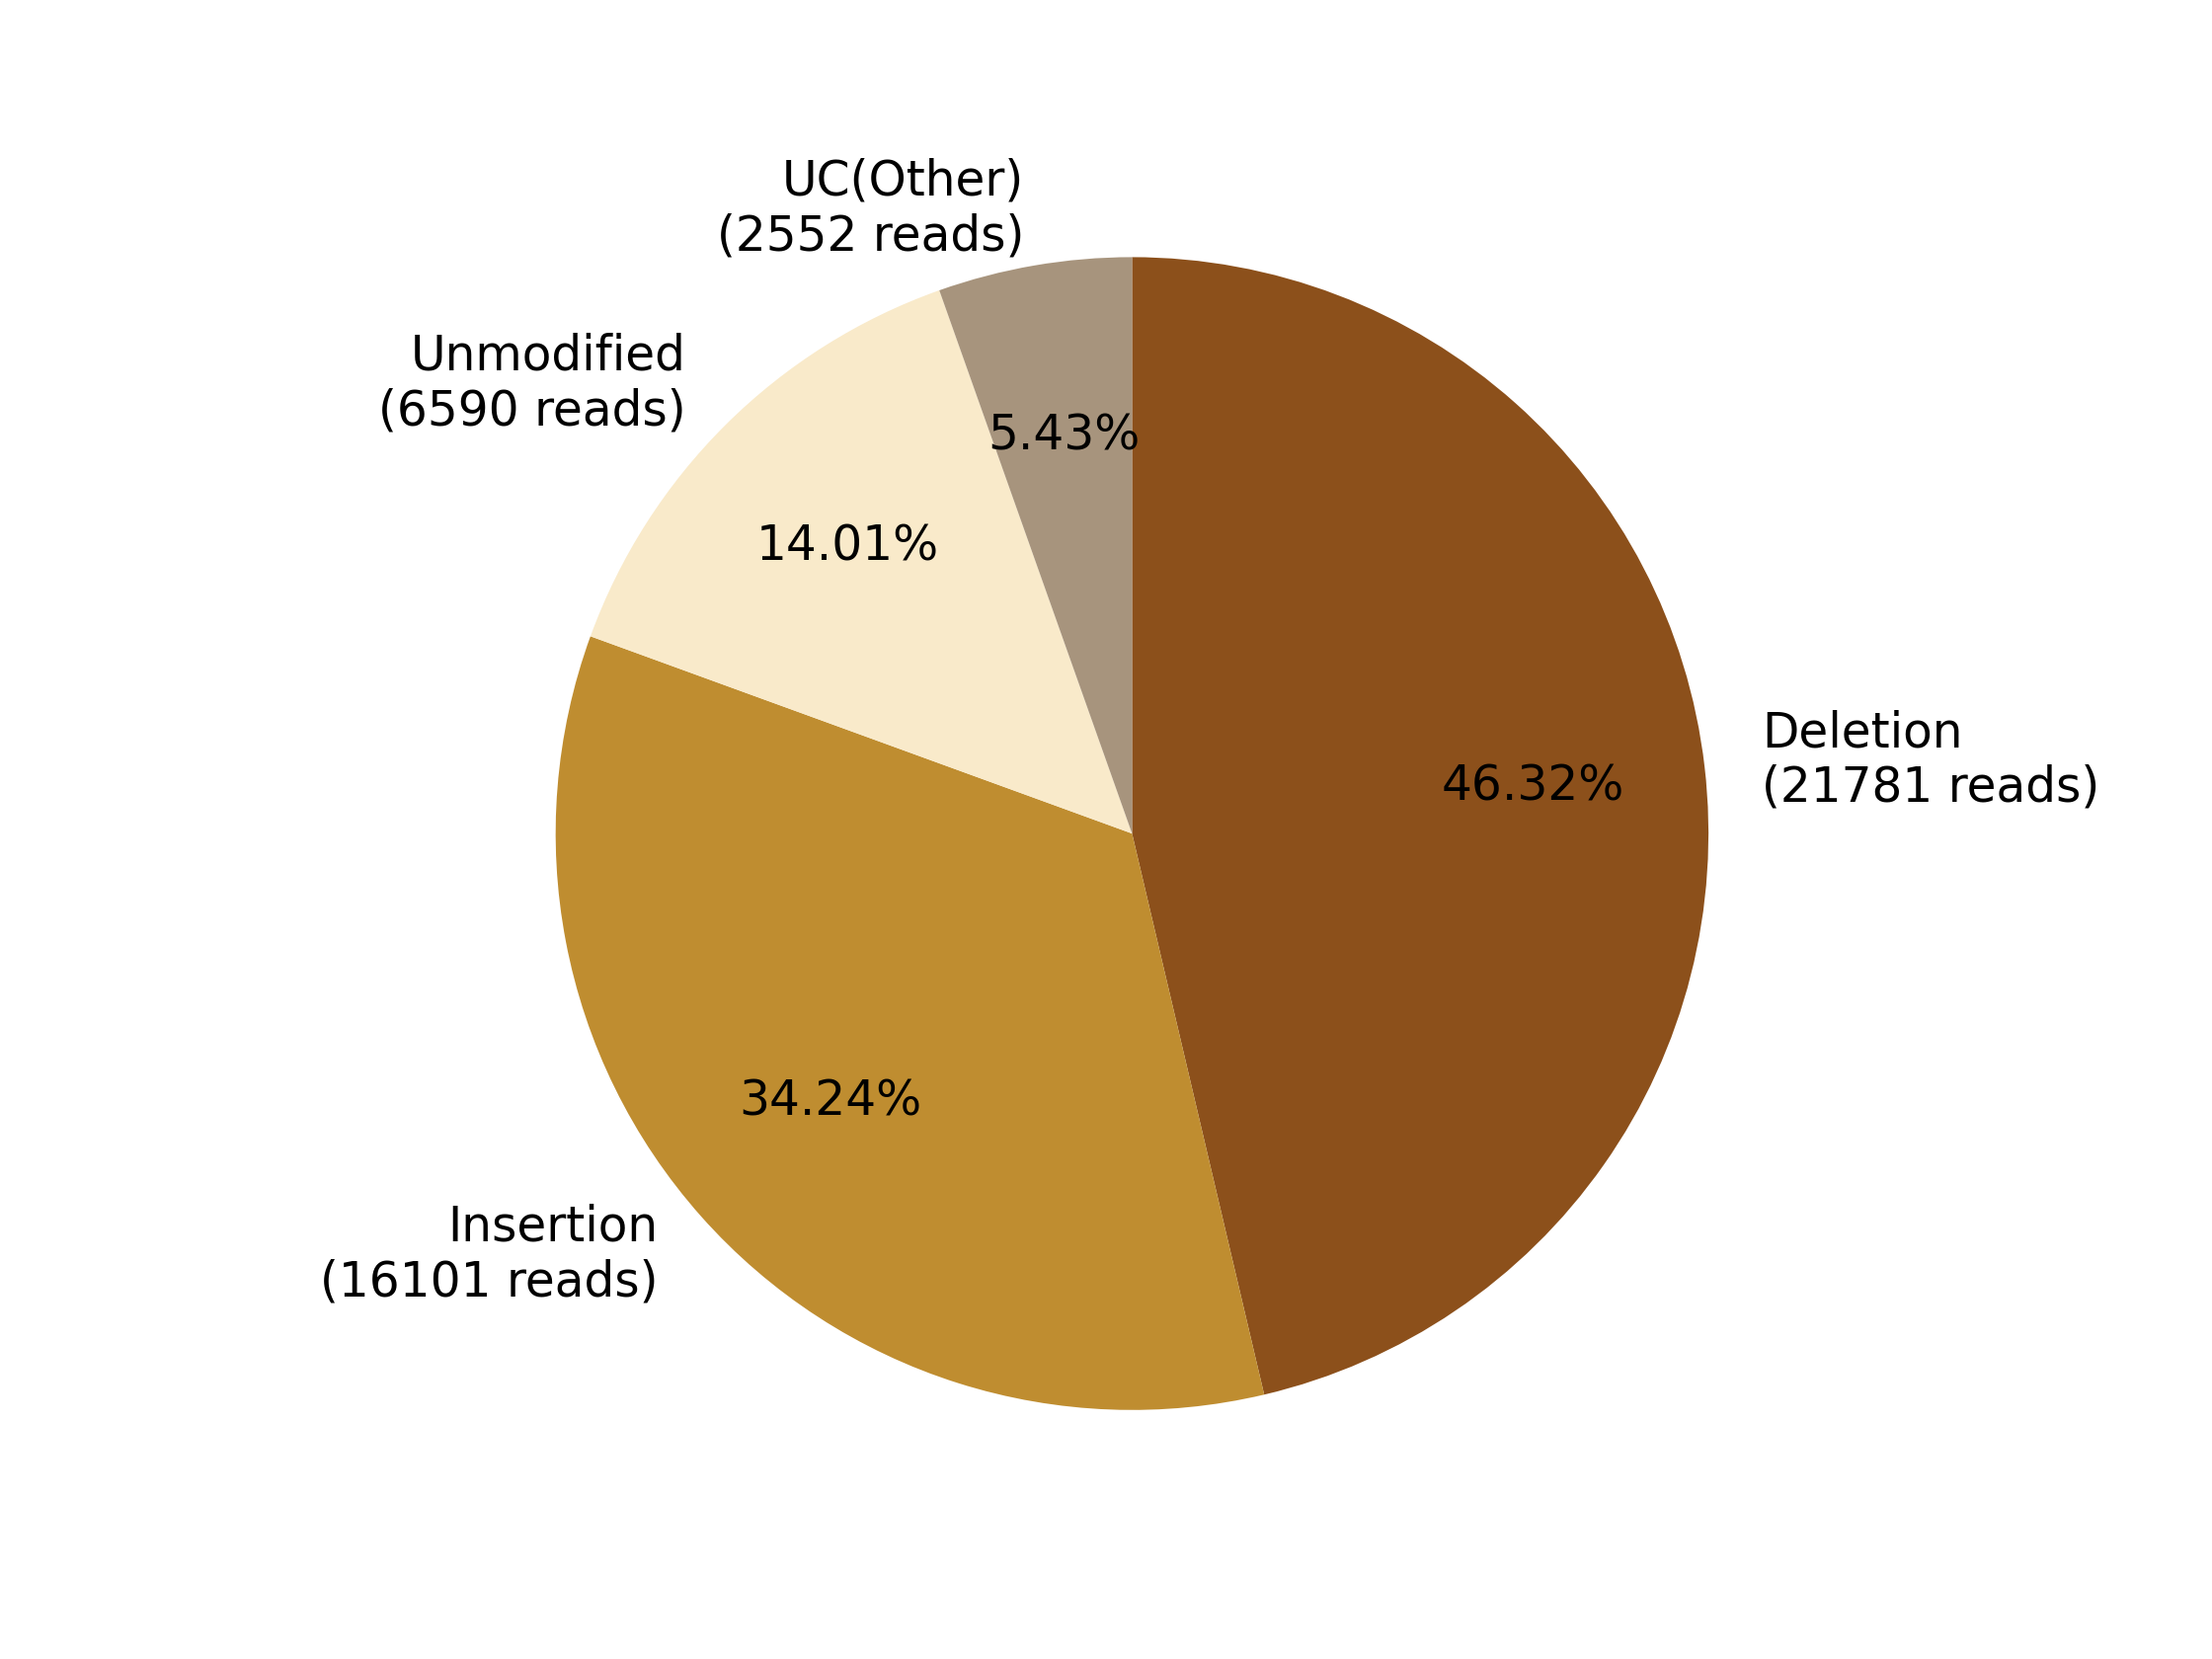

Values plotted in this chart, from the file beside it:
0, 1, 2, 3, 4, 5, 6, 7
, , Deletion?(21781 reads), Insertion?(16101 reads), , Unmodified?(6590 reads), , UC(Other)?(2552 reads)
0, 0, 21781, 16101, 0, 6590, 0, 2552
0.0, 0.0, 46.32, 34.24, 0.0, 14.01, 0.0, 5.427
